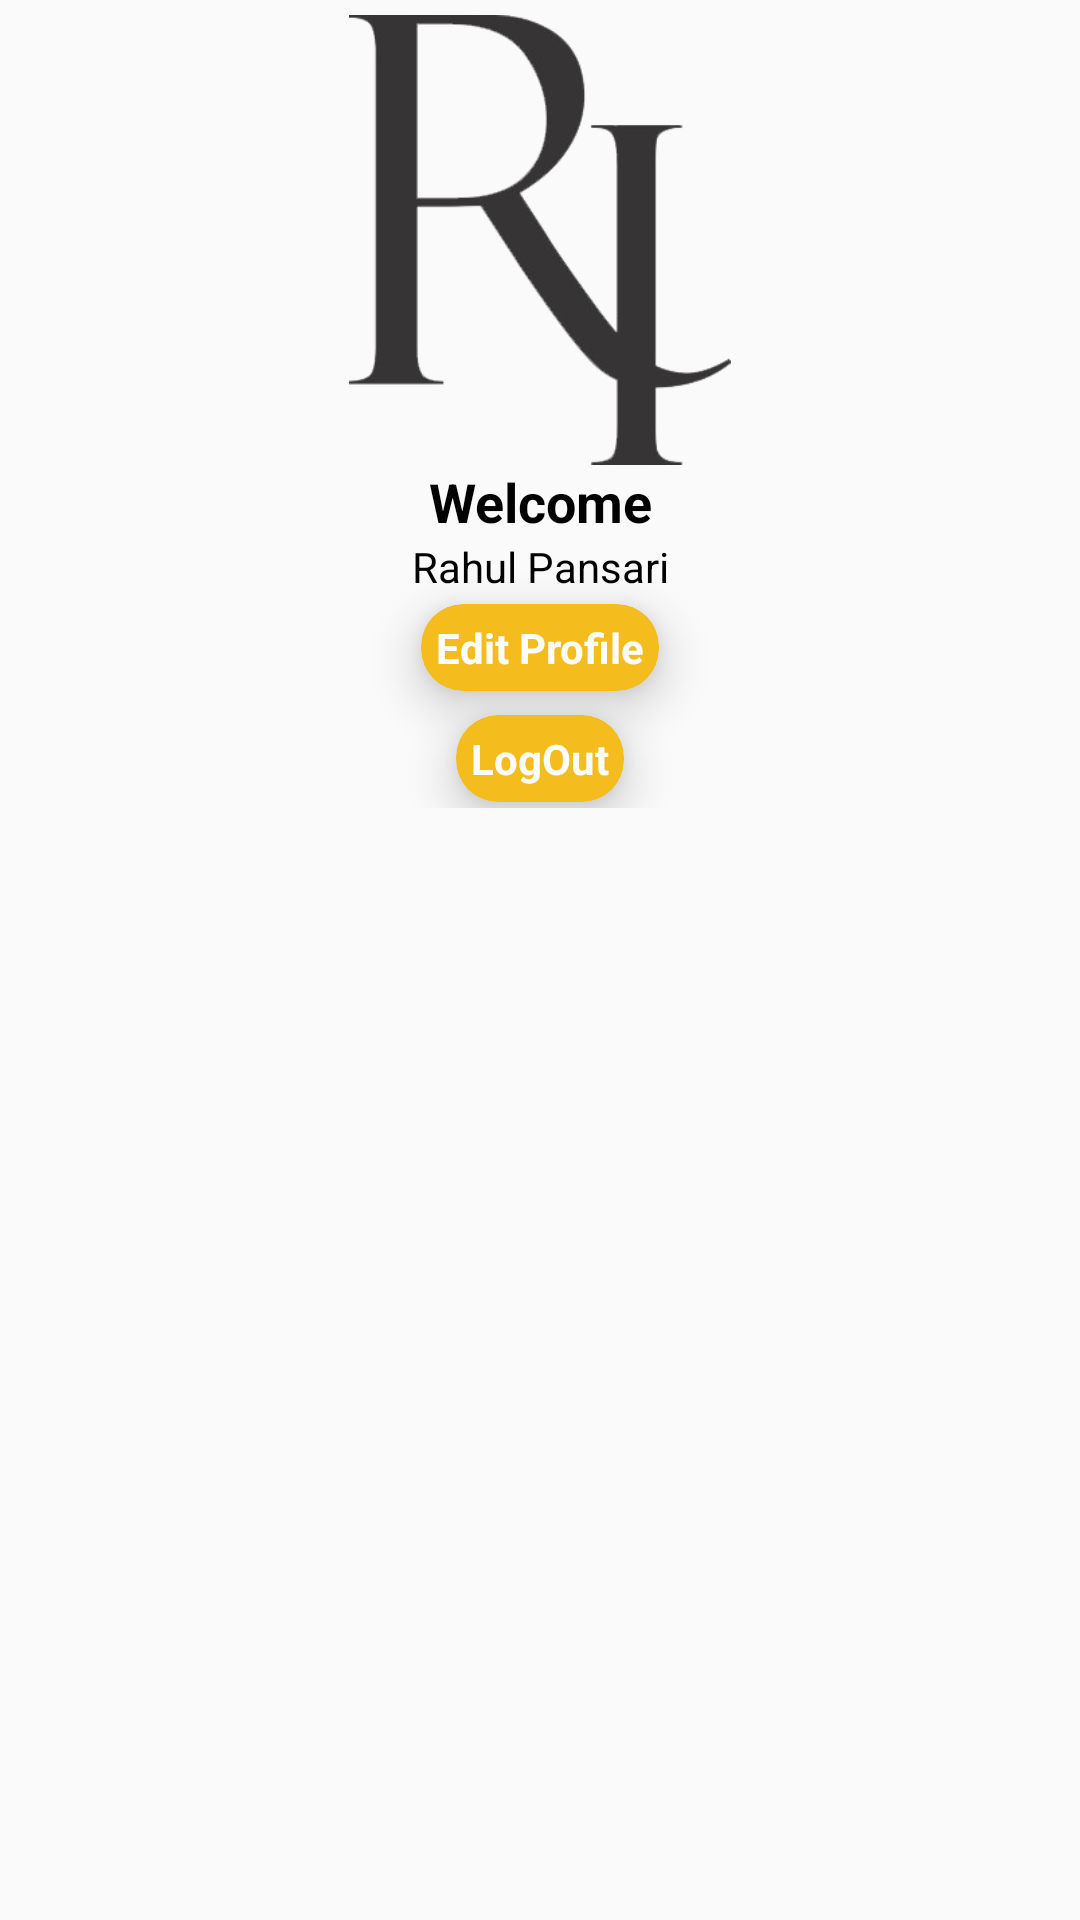

Reconstruct the res/layout file that produces this screen, plus the resources it refers to.
<!-- AndroidManifest.xml: application theme AppTheme -->
<!-- res/layout/nav_header.xml -->
<?xml version="1.0" encoding="utf-8"?>
<androidx.core.widget.NestedScrollView
    xmlns:android="http://schemas.android.com/apk/res/android"
    xmlns:app="http://schemas.android.com/apk/res-auto"
    xmlns:tools="http://schemas.android.com/tools"
    android:layout_width="match_parent"
    android:layout_height="match_parent">

<androidx.constraintlayout.widget.ConstraintLayout
    android:layout_width="match_parent"
    android:layout_height="match_parent">

    <ImageView
        android:id="@+id/imageView"
        android:layout_width="match_parent"
        android:layout_height="150dp"
        android:layout_marginTop="5dp"
        android:src="@drawable/rilogo"
        app:layout_constraintStart_toStartOf="parent"
        app:layout_constraintTop_toTopOf="parent" />

    <TextView
        android:id="@+id/salutation"
        android:layout_width="match_parent"
        android:layout_height="wrap_content"
        android:text="Welcome"
        android:textSize="18sp"
        android:textAlignment="center"
        android:textColor="#000"
        android:textStyle="bold"
        app:layout_constraintEnd_toEndOf="parent"
        app:layout_constraintStart_toStartOf="parent"
        app:layout_constraintTop_toBottomOf="@+id/imageView" />

    <TextView
        android:id="@+id/name"
        android:layout_width="match_parent"
        android:layout_height="wrap_content"
        android:maxLines="1"
        android:text="Rahul Pansari"
        android:textAlignment="center"
        android:textColor="#000"
        android:textSize="14sp"
        app:layout_constraintEnd_toEndOf="parent"
        app:layout_constraintHorizontal_bias="0.0"
        app:layout_constraintStart_toStartOf="parent"
        app:layout_constraintTop_toBottomOf="@+id/salutation" />
<androidx.cardview.widget.CardView
    android:layout_width="wrap_content"
    android:layout_height="wrap_content"
    app:cardElevation="10dp"
    android:id="@+id/cardedit"
    app:cardCornerRadius="14dp"
    android:layout_marginTop="3dp"
    app:layout_constraintEnd_toEndOf="parent"
    app:layout_constraintStart_toStartOf="parent"
    app:layout_constraintTop_toBottomOf="@+id/name"
    app:cardBackgroundColor="@color/coloryellowbuttontextfield"
    android:padding="10dp">
    <TextView
        android:layout_width="wrap_content"
        android:layout_height="wrap_content"
        android:textStyle="bold"
        android:padding="5dp"
        android:textColor="@color/whitecolor"
        android:text="Edit Profile"/>
</androidx.cardview.widget.CardView>
    <androidx.cardview.widget.CardView
        android:layout_width="wrap_content"
        android:layout_height="wrap_content"
        app:cardElevation="10dp"
        android:id="@+id/cardlogout"
        app:cardCornerRadius="14dp"
        android:layout_marginTop="8dp"
        app:layout_constraintEnd_toEndOf="parent"
        app:layout_constraintStart_toStartOf="parent"
        app:layout_constraintTop_toBottomOf="@+id/cardedit"
        app:cardBackgroundColor="@color/coloryellowbuttontextfield"
        android:padding="10dp">
        <TextView
            android:layout_width="wrap_content"
            android:layout_height="wrap_content"
            android:textStyle="bold"
            android:padding="5dp"
            android:textColor="@color/whitecolor"
            android:text="LogOut"/>
    </androidx.cardview.widget.CardView>
    <androidx.recyclerview.widget.RecyclerView
        android:id="@+id/nestedrecycler"
        android:layout_width="match_parent"
        android:layout_height="wrap_content"
        android:layout_marginTop="2dp"
        app:layout_constraintEnd_toEndOf="parent"
        app:layout_constraintStart_toStartOf="parent"
        app:layout_constraintTop_toBottomOf="@+id/cardlogout" />
</androidx.constraintlayout.widget.ConstraintLayout>
</androidx.core.widget.NestedScrollView>
<!-- resources referenced by this layout -->
<resources>
  <color name="coloryellowbuttontextfield">#F4BC1C</color>
  <color name="whitecolor">#FFFF</color>
  <!-- drawable rilogo: png bitmap (drawable, 23103 bytes) -->
  <style name="AppTheme" parent="Theme.AppCompat.Light.NoActionBar">
          
          <item name="colorPrimary">@color/colorPrimary</item>
          <item name="colorPrimaryDark">@color/colorPrimaryDark</item>
          <item name="colorAccent">@color/colorAccent</item>
          <item name="android:textColorHint">@color/coloryellowtextfield</item>
      </style>
  <color name="colorPrimary">#6200EE</color>
  <color name="colorPrimaryDark">#D3D3D3</color>
  <color name="colorAccent">#03DAC5</color>
  <color name="coloryellowtextfield">#FFFF00</color>
</resources>
